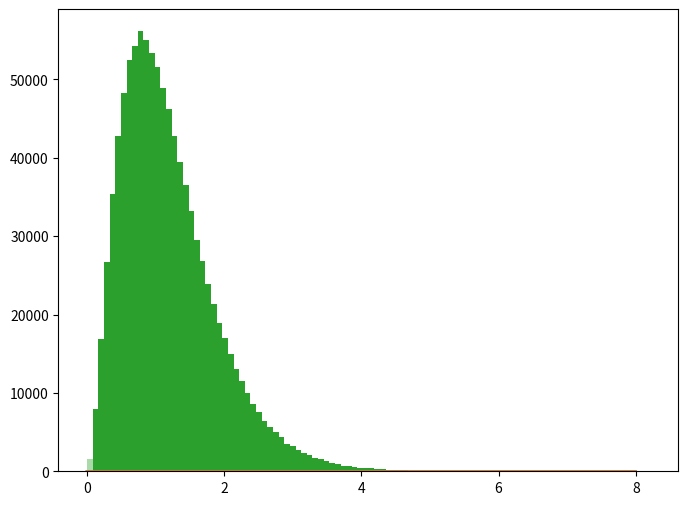

This chart was generated by the following Python code: (Note: this script raises an exception after producing the figure.)

# coding: utf-8

# In[84]:


import sys
import random
import numpy as np
import scipy.stats
import matplotlib as mlp
import matplotlib.pyplot as plt

#from matplotlib import rc
#from scipy import special


x = np.linspace(0,8,10000)

def f(v):
    return 2*np.sin(np.pi/1.5*v)

def tarfun(v):
    return pow(v,0.65)*np.exp(-v*v/2)

def profun(v):
    return scipy.stats.gamma.pdf(v,a=3,scale=1/2.5)


numSamples = 1000000
#Accept - Reject algorithm, Sample from laplacian
def Importance_sampling():
    samples = np.random.gamma(3,1/2.5,numSamples)
    weight = tarfun(samples)/profun(samples)
    return samples, weight

samps,wt = Importance_sampling()

plt.figure(figsize=(8,6))
plt.plot(x,tarfun(x),label ="target")
plt.plot(x,profun(x),label ="proposal")
plt.hist(samps,bins=100, alpha=0.4, label=u'sampled histogram', normed=True) 
#plt.plot(x,profun(x),label ="proposal Gamma(3,2.5)")
plt.legend(fontsize ='x-large')
plt.xlabel("x",size=20)
plt.ylabel("p(x)",size = 20)
#plt.xlim(0,8)
#plt.ylim(0,1)
plt.show()


# In[85]:


plt.figure(figsize=(8,6))
plt.scatter(samps,wt,label ="weight")
#plt.plot(x,profun(x),label ="proposal Gamma(3,2.5)")
plt.legend(fontsize ='x-large')
plt.xlabel("samps",size=20)
plt.ylabel("weight",size = 20)
#plt.xlim(0,8)
#plt.ylim(0,1)
plt.show()


# In[86]:


E = 0.0
for i in range(0,numSamples):
    E = E+wt[i]*f(samps[i])

E = E/numSamples
print (E)


# In[88]:


plt.figure(figsize=(8,6))
#plt.plot(x,tarfun(x),label ="target")
plt.plot(x,tarfun(x)/profun(x),label ="proposal")

plt.legend(fontsize ='x-large')
plt.xlabel("x",size=20)
plt.ylabel("p(x)",size = 20)
#plt.xlim(0,8)
plt.ylim(0,1)
plt.show()

